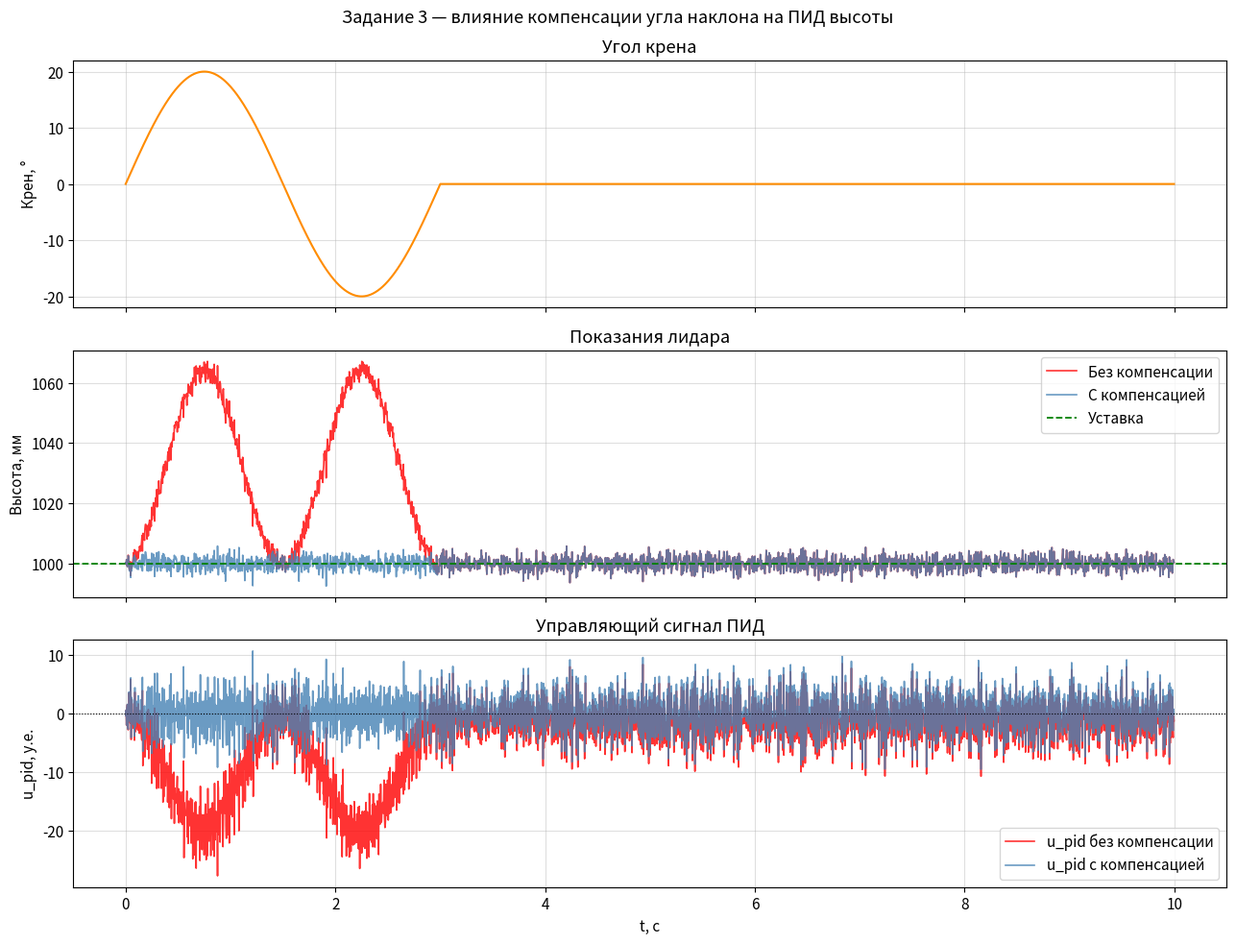

Here is the Python script that generated this plot: (Note: this script raises an exception after producing the figure.)


import numpy as np
import matplotlib.pyplot as plt

dt = 0.004
T  = 10.0
N  = int(T / dt)
t  = np.arange(N) * dt

Kp = 0.3; Ki = 0.00005; Kd = 1.0; I_max = 400.0
h_setpoint_mm = 1000.0

h_true_m = 1.0  # истинная высота, м

roll_deg  = np.where(t < 3, 20 * np.sin(2 * np.pi * t / 3), 0.0)
pitch_deg = np.zeros(N)

# Шум
rng   = np.random.default_rng(0)
noise = rng.normal(0, 0.002, N)

h_lidar_raw_m = h_true_m / np.cos(np.radians(roll_deg))
h_lidar_raw_mm = h_lidar_raw_m * 1000 + noise * 1000

# Компенсированное расстояние 
h_lidar_comp_mm = h_lidar_raw_mm * np.cos(np.radians(roll_deg))

def run_pid(h_measured_arr):
    u_out = np.zeros(N)
    e_prev = 0.0; I_mem = 0.0
    for k in range(N):
        e    = h_setpoint_mm - h_measured_arr[k]
        I_mem = np.clip(I_mem + Ki * e, -I_max, I_max)
        u_out[k] = Kp * e + I_mem + Kd * (e - e_prev)
        e_prev = e
    return u_out

u_raw  = run_pid(h_lidar_raw_mm)   # без компенсации
u_comp = run_pid(h_lidar_comp_mm)  # с компенсацией

plt.rcParams.update({'font.size': 11, 'axes.grid': True, 'grid.alpha': 0.4})
fig, axes = plt.subplots(3, 1, figsize=(13, 10), sharex=True)
fig.suptitle('Задание 3 — влияние компенсации угла наклона на ПИД высоты', fontsize=13)

axes[0].plot(t, roll_deg, color='darkorange', lw=1.5)
axes[0].set_ylabel('Крен, °'); axes[0].set_title('Угол крена')

axes[1].plot(t, h_lidar_raw_mm,  color='red',       lw=1.2, label='Без компенсации', alpha=0.8)
axes[1].plot(t, h_lidar_comp_mm, color='steelblue',  lw=1.2, label='С компенсацией',  alpha=0.8)
axes[1].axhline(h_setpoint_mm, color='green', ls='--', lw=1.3, label='Уставка')
axes[1].set_ylabel('Высота, мм'); axes[1].set_title('Показания лидара')
axes[1].legend()

axes[2].plot(t, u_raw,  color='red',      lw=1.2, label='u_pid без компенсации', alpha=0.8)
axes[2].plot(t, u_comp, color='steelblue', lw=1.2, label='u_pid с компенсацией',  alpha=0.8)
axes[2].axhline(0, color='black', lw=0.8, ls=':')
axes[2].set_xlabel('t, с'); axes[2].set_ylabel('u_pid, у.е.')
axes[2].set_title('Управляющий сигнал ПИД')
axes[2].legend()

plt.tight_layout()
fig.savefig('lidar_compensation_pid.png', dpi=150, bbox_inches='tight')
plt.close()
print("График сохранён: lidar_compensation_pid.png")
print(f"\nМакс. колебание u_pid БЕЗ компенсации: {u_raw[:750].ptp():.1f}")
print(f"Макс. колебание u_pid С  компенсацией: {u_comp[:750].ptp():.1f}")
